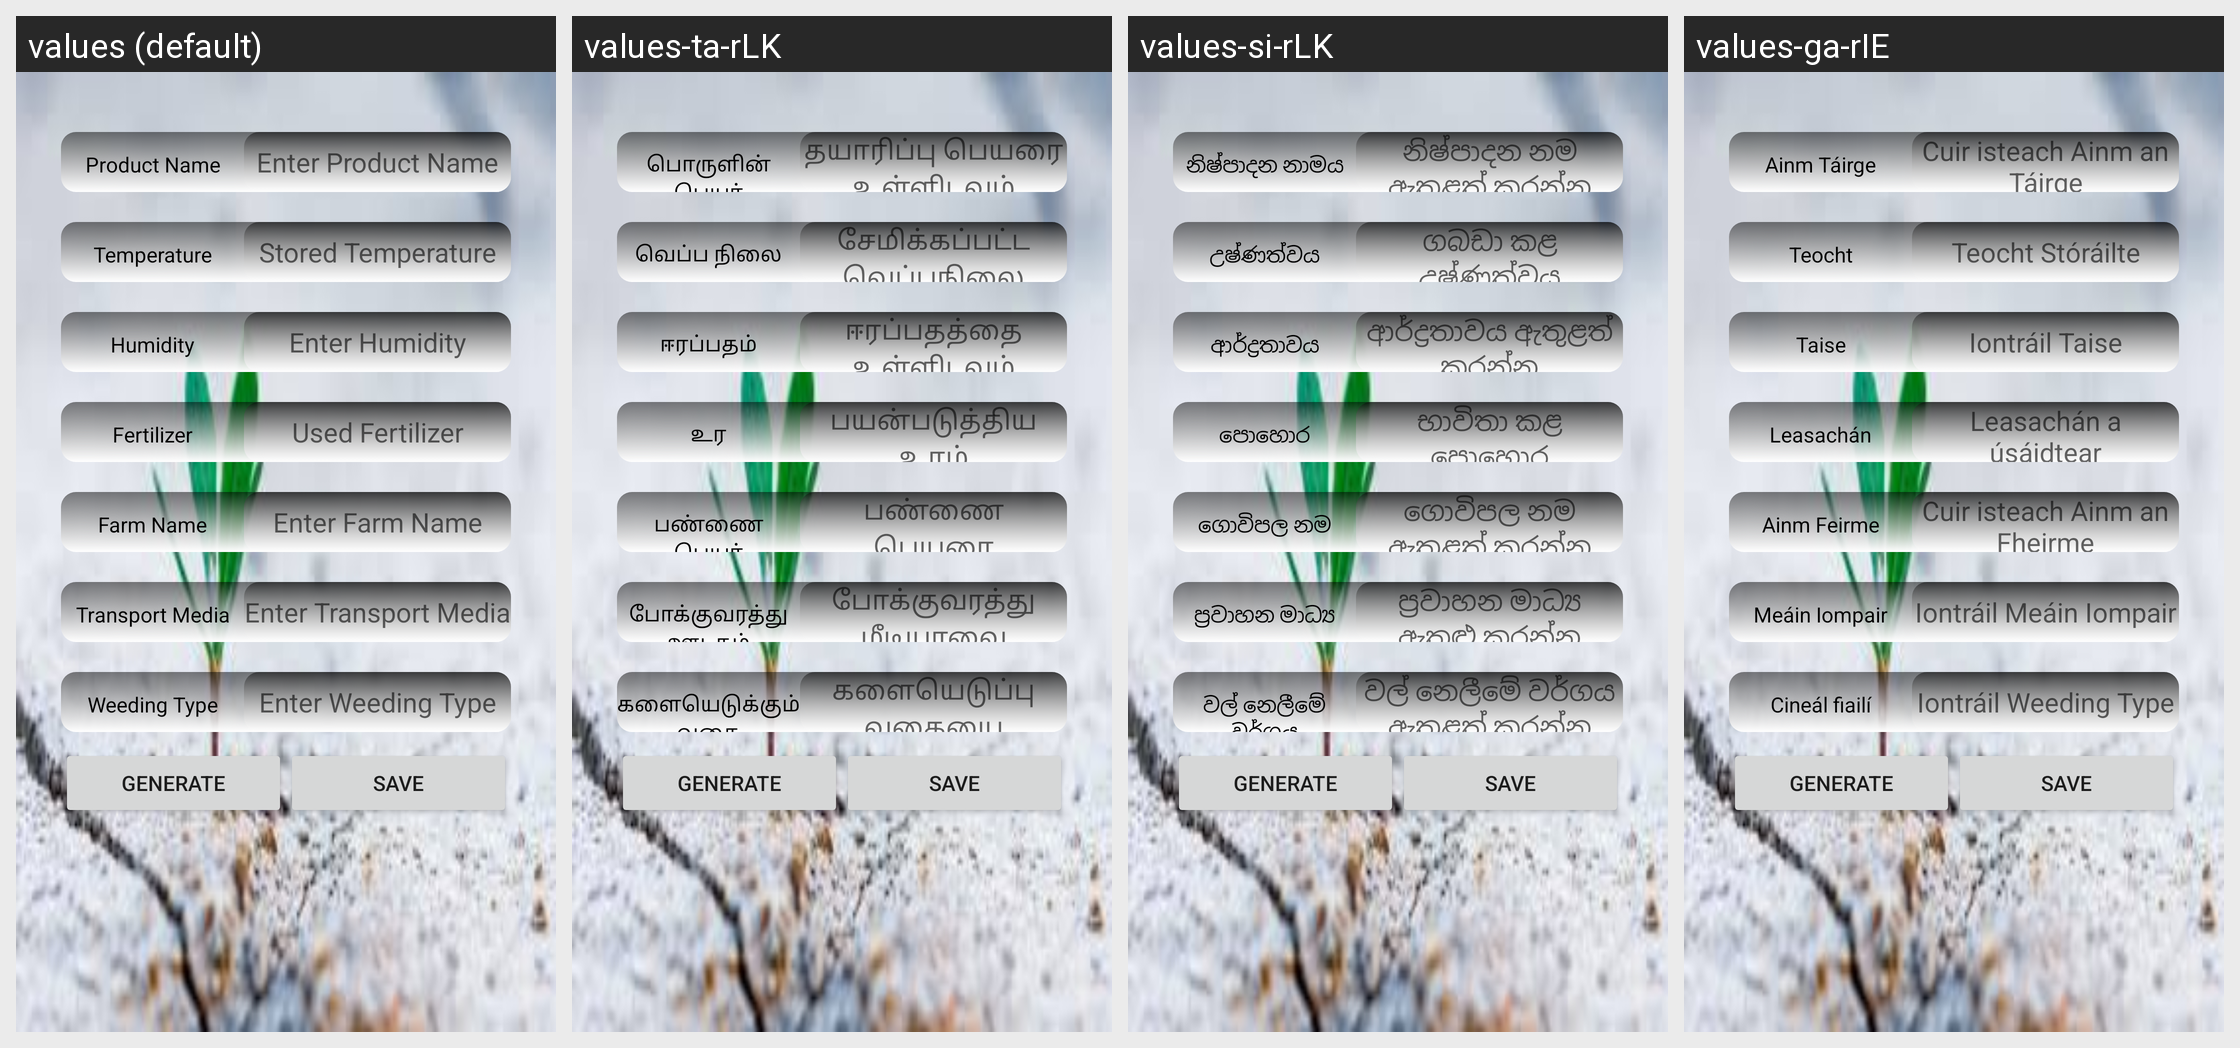

Here is an Android app screen in its default locale and in the app's own translations. Write out the translated-string differences for the strings that appear on this screen.
Android screen res/layout/activity_enter_product_details.xml rendered under 4 locales, left to right: values (default), values-ta-rLK, values-si-rLK, values-ga-rIE. Device: Nexus 5 (rendered at 1080×1920; each locale shown at half size, 540×960, under a caption strip naming it); theme AppTheme.
Strings drawn on this screen, with the default value and each locale's value (text and hints the layout hard-codes, and strings that could not be matched under every locale, appear in the picture but are not listed):

product_name
  values: Product Name
  values-ta-rLK: பொருளின் பெயர்
  values-si-rLK: නිෂ්පාදන නාමය
  values-ga-rIE: Ainm Táirge

enter_product_name
  values: Enter Product Name
  values-ta-rLK: தயாரிப்பு பெயரை உள்ளிடவும்
  values-si-rLK: නිෂ්පාදන නම ඇතුළත් කරන්න
  values-ga-rIE: Cuir isteach Ainm an Táirge

temperature
  values: Temperature
  values-ta-rLK: வெப்ப நிலை
  values-si-rLK: උෂ්ණත්වය
  values-ga-rIE: Teocht

stored_temperature
  values: Stored Temperature
  values-ta-rLK: சேமிக்கப்பட்ட வெப்பநிலை
  values-si-rLK: ගබඩා කළ උෂ්ණත්වය
  values-ga-rIE: Teocht Stóráilte

humidity
  values: Humidity
  values-ta-rLK: ஈரப்பதம்
  values-si-rLK: ආර්ද්‍රතාවය
  values-ga-rIE: Taise

enter_humidity
  values: Enter Humidity
  values-ta-rLK: ஈரப்பதத்தை உள்ளிடவும்
  values-si-rLK: ආර්ද්‍රතාවය ඇතුළත් කරන්න
  values-ga-rIE: Iontráil Taise

fertilizer
  values: Fertilizer
  values-ta-rLK: உர
  values-si-rLK: පොහොර
  values-ga-rIE: Leasachán

enter_fertilizer
  values: Used Fertilizer
  values-ta-rLK: பயன்படுத்திய உரம்
  values-si-rLK: භාවිතා කළ පොහොර
  values-ga-rIE: Leasachán a úsáidtear

farm_name
  values: Farm Name
  values-ta-rLK: பண்ணை பெயர்
  values-si-rLK: ගොවිපල නම
  values-ga-rIE: Ainm Feirme

enter_farm_name
  values: Enter Farm Name
  values-ta-rLK: பண்ணை பெயரை உள்ளிடவும்
  values-si-rLK: ගොවිපල නම ඇතුළත් කරන්න
  values-ga-rIE: Cuir isteach Ainm an Fheirme

transport_media
  values: Transport Media
  values-ta-rLK: போக்குவரத்து ஊடகம்
  values-si-rLK: ප්‍රවාහන මාධ්‍ය
  values-ga-rIE: Meáin Iompair

enter_transport_media
  values: Enter Transport Media
  values-ta-rLK: போக்குவரத்து மீடியாவை உள்ளிடவும்
  values-si-rLK: ප්‍රවාහන මාධ්‍ය ඇතුළු කරන්න
  values-ga-rIE: Iontráil Meáin Iompair

weeding_type
  values: Weeding Type
  values-ta-rLK: களையெடுக்கும் வகை
  values-si-rLK: වල් නෙලීමේ වර්ගය
  values-ga-rIE: Cineál fiailí

enter_weeding_type
  values: Enter Weeding Type
  values-ta-rLK: களையெடுப்பு வகையை உள்ளிடவும்
  values-si-rLK: වල් නෙලීමේ වර්ගය ඇතුළත් කරන්න
  values-ga-rIE: Iontráil Weeding Type
